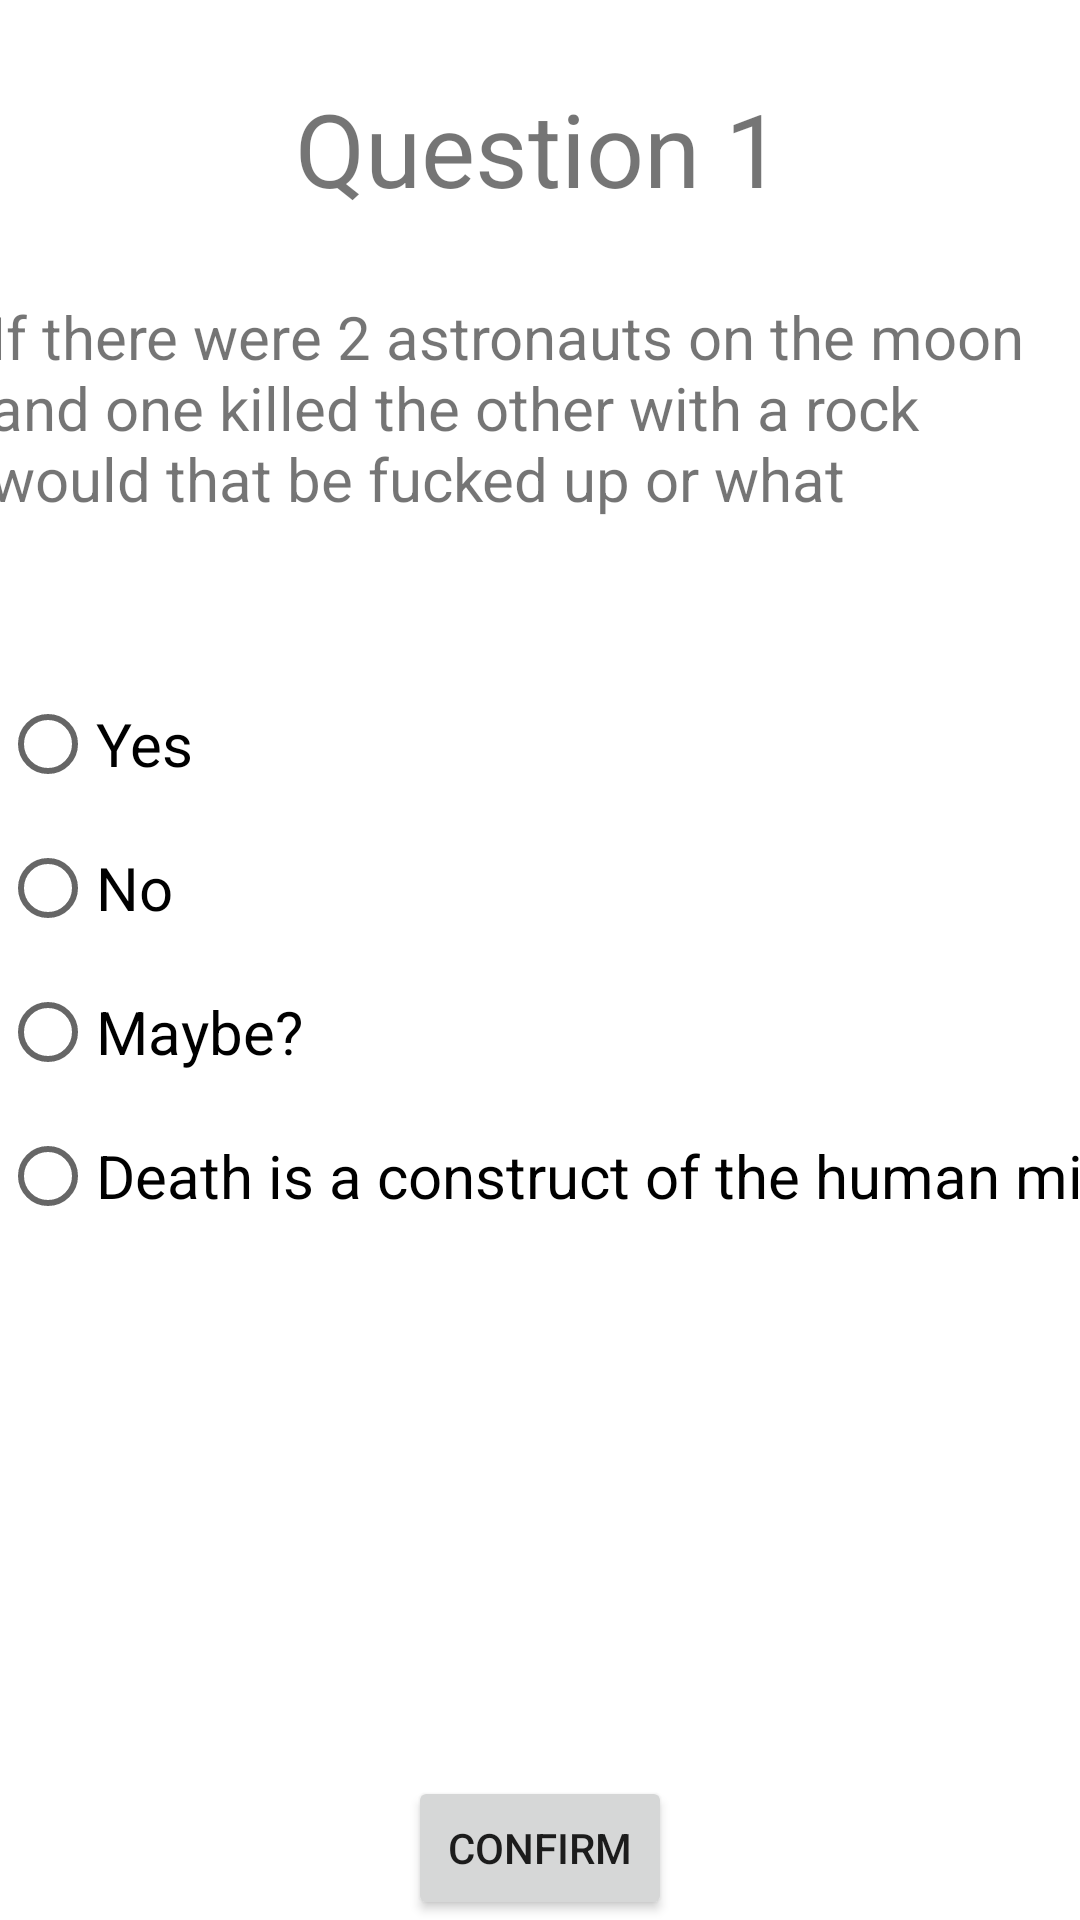

Layout XML and referenced resources for this Android screen:
<!-- AndroidManifest.xml: application theme Theme.BCS421Week5Homework -->
<!-- res/layout/activity_main.xml -->
<?xml version="1.0" encoding="utf-8"?>
<androidx.constraintlayout.widget.ConstraintLayout xmlns:android="http://schemas.android.com/apk/res/android"
    xmlns:app="http://schemas.android.com/apk/res-auto"
    xmlns:tools="http://schemas.android.com/tools"
    android:layout_width="match_parent"
    android:layout_height="match_parent"
    android:orientation="vertical"
    tools:context=".MainActivity">

    <RadioGroup
        android:id="@+id/radioGroup"
        android:layout_width="wrap_content"
        android:layout_height="wrap_content"
        app:layout_constraintBottom_toBottomOf="parent"
        app:layout_constraintEnd_toEndOf="parent"
        app:layout_constraintStart_toStartOf="parent"
        app:layout_constraintTop_toTopOf="parent">

        <RadioButton
            android:id="@+id/q1b1"
            android:layout_width="wrap_content"
            android:layout_height="wrap_content"
            android:text="Yes"
            android:textSize="20sp" />


        <RadioButton
            android:id="@+id/q1b2"
            android:layout_width="wrap_content"
            android:layout_height="wrap_content"
            android:text="No"
            android:textSize="20sp" />

        <RadioButton
            android:id="@+id/q1b3"
            android:layout_width="wrap_content"
            android:layout_height="wrap_content"
            android:text="Maybe?"
            android:textSize="20sp" />

        <RadioButton
            android:id="@+id/q1b4"
            android:layout_width="411dp"
            android:layout_height="wrap_content"
            android:text="Death is a construct of the human mind"
            android:textSize="20sp" />
    </RadioGroup>

    <TextView
        android:id="@+id/question2"
        android:layout_width="368dp"
        android:layout_height="73dp"
        android:text="If there were 2 astronauts on the moon and one killed the other with a rock would that be fucked up or what"
        android:textSize="20sp"
        app:layout_constraintBottom_toTopOf="@+id/radioGroup"
        app:layout_constraintEnd_toEndOf="parent"
        app:layout_constraintHorizontal_bias="0.488"
        app:layout_constraintStart_toStartOf="parent"
        app:layout_constraintTop_toTopOf="parent"
        app:layout_constraintVertical_bias="0.654" />

    <TextView
        android:id="@+id/earned2"
        android:layout_width="wrap_content"
        android:layout_height="wrap_content"
        android:text="Question 1"
        android:textSize="34sp"
        app:layout_constraintBottom_toTopOf="@+id/question2"
        app:layout_constraintEnd_toEndOf="parent"
        app:layout_constraintHorizontal_bias="0.498"
        app:layout_constraintStart_toStartOf="parent"
        app:layout_constraintTop_toTopOf="parent" />

    <Button
        android:id="@+id/q1btn"
        android:layout_width="wrap_content"
        android:layout_height="wrap_content"
        android:text="Confirm"
        app:layout_constraintBottom_toBottomOf="parent"
        app:layout_constraintEnd_toEndOf="parent"
        app:layout_constraintStart_toStartOf="parent" />

</androidx.constraintlayout.widget.ConstraintLayout>
<!-- resources referenced by this layout -->
<resources>
  <style name="Theme.BCS421Week5Homework" parent="Theme.MaterialComponents.DayNight.DarkActionBar">
          
          <item name="colorPrimary">@color/purple_500</item>
          <item name="colorPrimaryVariant">@color/purple_700</item>
          <item name="colorOnPrimary">@color/white</item>
          
          <item name="colorSecondary">@color/teal_200</item>
          <item name="colorSecondaryVariant">@color/teal_700</item>
          <item name="colorOnSecondary">@color/black</item>
          
          <item name="android:statusBarColor" tools:targetApi="l">?attr/colorPrimaryVariant</item>
          
      </style>
  <!-- not gathered from this repository: default colours our renderer supplied (Android Studio template values) -->
  <color name="purple_500">#FF6200EE</color>
  <color name="purple_700">#FF3700B3</color>
  <color name="teal_200">#FF03DAC5</color>
  <color name="teal_700">#FF018786</color>
  <color name="black">#FF000000</color>
  <color name="white">#FFFFFFFF</color>
</resources>
